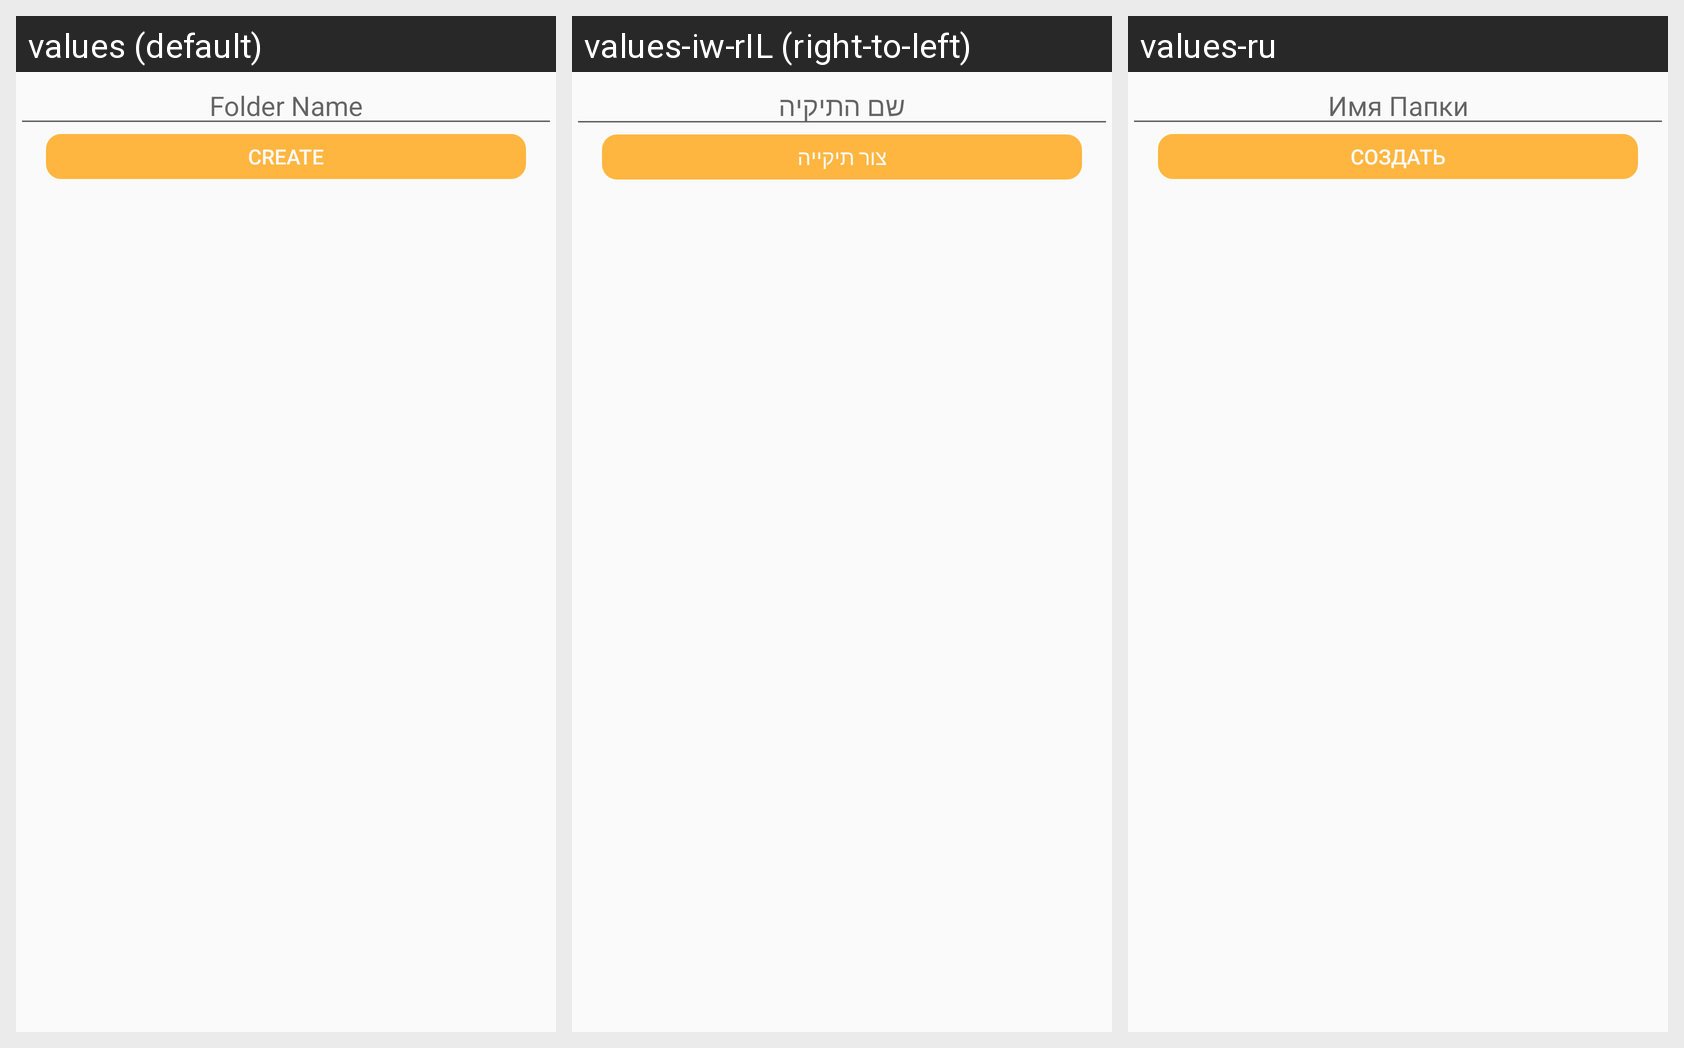

The same Android screen rendered under several of its app's locales, left to right. List the strings drawn on it with the default value and each locale's translation.
Android screen res/layout/dialog_new_folder.xml rendered under 3 locales, left to right: values (default), values-iw-rIL (right-to-left), values-ru. Device: Nexus 5 (rendered at 1080×1920; each locale shown at half size, 540×960, under a caption strip naming it); theme AppTheme.
Strings drawn on this screen, with the default value and each locale's value (text and hints the layout hard-codes, and strings that could not be matched under every locale, appear in the picture but are not listed):

folder_name
  values: Folder Name
  values-iw-rIL: שם התיקיה
  values-ru: Имя Папки

create
  values: create
  values-iw-rIL: צור תיקייה
  values-ru: Создать
